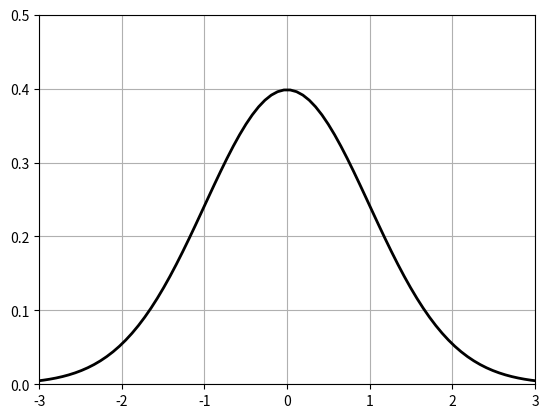

This figure's Python source:
import numpy as np
from scipy.stats import t
import matplotlib.pyplot as plt

def two_sample_t_test(triplet_1, triplet_2):
    # unzip
    n_1 = triplet_1[0]
    mean_1 = triplet_1[1]
    var_1 = triplet_1[2]
    n_2 = triplet_2[0]
    mean_2 = triplet_2[1]
    var_2 = triplet_2[2]
    # get t-value
    mvar = ( (n_1-1)*var_1 + (n_2-1)*var_2 ) / (n_1+n_2-2) # is it correct to use var here, or std?
    t_val = (mean_1 - mean_2) / (mvar * np.sqrt(1/n_1+1/n_2)) # is all of this correct?

    print(mean_1-mean_2)
    print(mvar)
    print(np.sqrt(1/n_1+1/n_2))
    print((mvar * np.sqrt(1/n_1+1/n_2)))
    print("\n")

    # get p-value
    df = n_1+n_2-2
    p_val = t.cdf(t_val, df)
    # return
    return t_val, p_val

elu = [100, 81.3578, 00.005295]
aelu = [100, 81.8938, 00.005422]
b5u = [100, 82.2148, 00.004827]

# TO DO:
# plot normal distributions to make sure the values are correct!
# check calculation of var values in other script!

t_aelu_elu, p_aelu_elu = two_sample_t_test(aelu, elu)
t_b5u_aelu, p_b5u_aelu = two_sample_t_test(b5u, aelu)
t_b5u_elu, p_b5u_elu = two_sample_t_test(b5u, elu)

print(t_aelu_elu, p_aelu_elu)
print(t_b5u_aelu, p_b5u_aelu)
print(t_b5u_elu, p_b5u_elu)
print('\n')

for t_val in [0, 0.5, 1.0, 2.0, 3.0, 5.0, 10.0]:
    p = t.cdf(t_val, 198)
    print(1.0-p)

# plot t-distribution

df = 198
x = np.linspace(t.ppf(0.0001, df), t.ppf(0.9999, df), 100)
y = t.pdf(x, df)
plt.plot(x, y, color='black', lw=2, alpha=1.0, label='t pdf')
plt.grid()
plt.ylim([0.0,0.5])
plt.xlim([-3,3])
plt.show()
